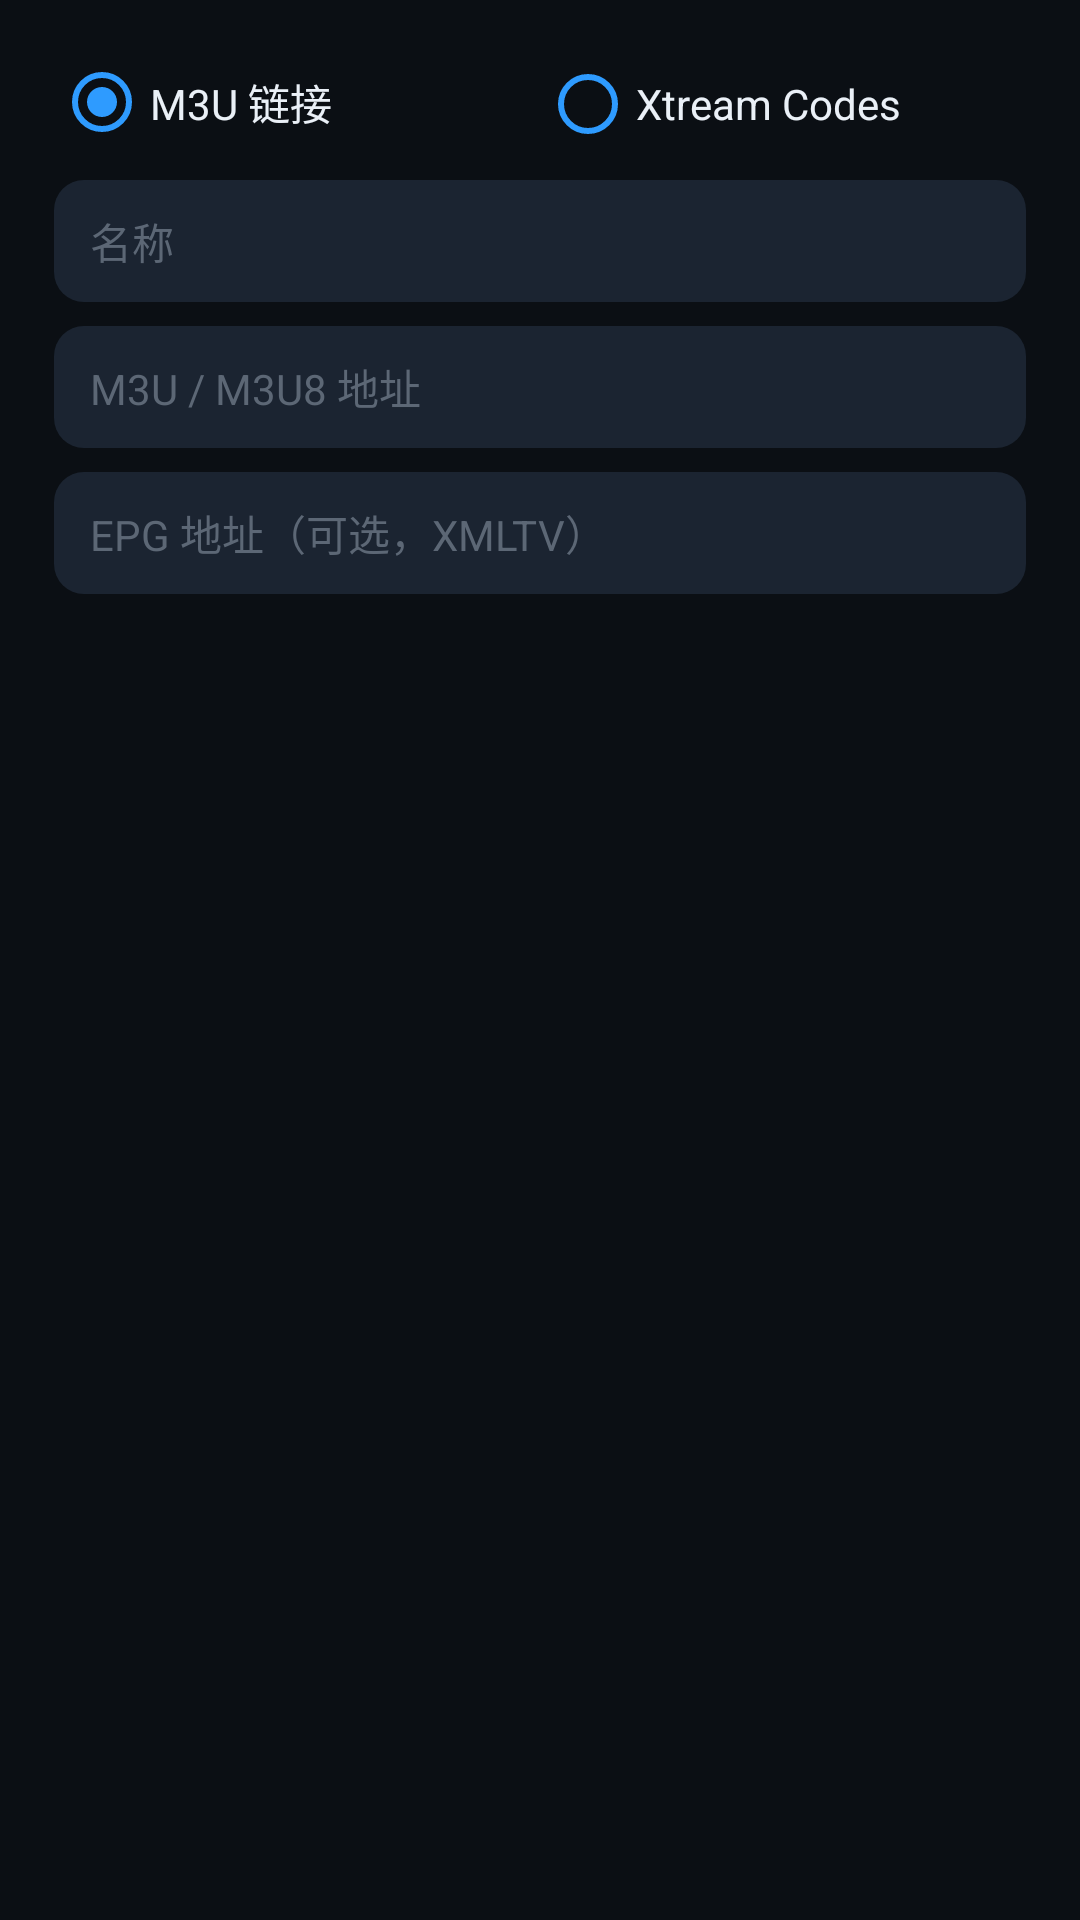

Layout XML and referenced resources for this Android screen:
<!-- AndroidManifest.xml: application theme Theme.OpenTV -->
<!-- res/layout/dialog_add_playlist.xml -->
<?xml version="1.0" encoding="utf-8"?>
<LinearLayout xmlns:android="http://schemas.android.com/apk/res/android"
    android:layout_width="match_parent"
    android:layout_height="wrap_content"
    android:orientation="vertical"
    android:padding="18dp">

    <RadioGroup
        android:layout_width="match_parent"
        android:layout_height="wrap_content"
        android:orientation="horizontal">

        <RadioButton
            android:id="@+id/typeM3u"
            android:layout_width="0dp"
            android:layout_height="wrap_content"
            android:layout_weight="1"
            android:buttonTint="@color/accent"
            android:checked="true"
            android:text="@string/type_m3u"
            android:textColor="@color/text" />

        <RadioButton
            android:id="@+id/typeXtream"
            android:layout_width="0dp"
            android:layout_height="wrap_content"
            android:layout_weight="1"
            android:buttonTint="@color/accent"
            android:text="@string/type_xtream"
            android:textColor="@color/text" />
    </RadioGroup>

    <EditText
        android:id="@+id/inputName"
        android:layout_width="match_parent"
        android:layout_height="wrap_content"
        android:layout_marginTop="10dp"
        android:background="@drawable/bg_card"
        android:hint="@string/playlist_name"
        android:inputType="text"
        android:paddingHorizontal="12dp"
        android:paddingVertical="10dp"
        android:singleLine="true"
        android:textColor="@color/text"
        android:textColorHint="@color/text_faint"
        android:textSize="14sp" />

    <EditText
        android:id="@+id/inputUrl"
        android:layout_width="match_parent"
        android:layout_height="wrap_content"
        android:layout_marginTop="8dp"
        android:background="@drawable/bg_card"
        android:hint="@string/m3u_url"
        android:inputType="textUri"
        android:paddingHorizontal="12dp"
        android:paddingVertical="10dp"
        android:singleLine="true"
        android:textColor="@color/text"
        android:textColorHint="@color/text_faint"
        android:textSize="14sp" />

    <LinearLayout
        android:id="@+id/xtreamBox"
        android:layout_width="match_parent"
        android:layout_height="wrap_content"
        android:orientation="vertical"
        android:visibility="gone">

        <EditText
            android:id="@+id/inputServer"
            android:layout_width="match_parent"
            android:layout_height="wrap_content"
            android:layout_marginTop="8dp"
            android:background="@drawable/bg_card"
            android:hint="@string/xtream_server"
            android:inputType="textUri"
            android:paddingHorizontal="12dp"
            android:paddingVertical="10dp"
            android:singleLine="true"
            android:textColor="@color/text"
            android:textColorHint="@color/text_faint"
            android:textSize="14sp" />

        <EditText
            android:id="@+id/inputUser"
            android:layout_width="match_parent"
            android:layout_height="wrap_content"
            android:layout_marginTop="8dp"
            android:background="@drawable/bg_card"
            android:hint="@string/username"
            android:inputType="text"
            android:paddingHorizontal="12dp"
            android:paddingVertical="10dp"
            android:singleLine="true"
            android:textColor="@color/text"
            android:textColorHint="@color/text_faint"
            android:textSize="14sp" />

        <EditText
            android:id="@+id/inputPass"
            android:layout_width="match_parent"
            android:layout_height="wrap_content"
            android:layout_marginTop="8dp"
            android:background="@drawable/bg_card"
            android:hint="@string/password"
            android:inputType="textPassword"
            android:paddingHorizontal="12dp"
            android:paddingVertical="10dp"
            android:singleLine="true"
            android:textColor="@color/text"
            android:textColorHint="@color/text_faint"
            android:textSize="14sp" />
    </LinearLayout>

    <EditText
        android:id="@+id/inputEpg"
        android:layout_width="match_parent"
        android:layout_height="wrap_content"
        android:layout_marginTop="8dp"
        android:background="@drawable/bg_card"
        android:hint="@string/epg_url"
        android:inputType="textUri"
        android:paddingHorizontal="12dp"
        android:paddingVertical="10dp"
        android:singleLine="true"
        android:textColor="@color/text"
        android:textColorHint="@color/text_faint"
        android:textSize="14sp" />

</LinearLayout>
<!-- resources referenced by this layout -->
<resources>
  <color name="accent">#2E9BFF</color>
  <color name="text">#EAF0F7</color>
  <color name="text_faint">#5C6775</color>
  <!-- drawable bg_card (drawable) -->
  <?xml version="1.0" encoding="utf-8"?>
  <selector xmlns:android="http://schemas.android.com/apk/res/android">
      <item android:state_focused="true">
          <shape android:shape="rectangle">
              <solid android:color="@color/surface_focus" />
              <corners android:radius="10dp" />
              <stroke android:width="2dp" android:color="@color/accent" />
          </shape>
      </item>
      <item android:state_selected="true">
          <shape android:shape="rectangle">
              <solid android:color="@color/surface_active" />
              <corners android:radius="10dp" />
          </shape>
      </item>
      <item>
          <shape android:shape="rectangle">
              <solid android:color="@color/surface" />
              <corners android:radius="10dp" />
          </shape>
      </item>
  </selector>
  <string name="epg_url">EPG 地址（可选，XMLTV）</string>
  <string name="m3u_url">M3U / M3U8 地址</string>
  <string name="password">密码</string>
  <string name="playlist_name">名称</string>
  <string name="type_m3u">M3U 链接</string>
  <string name="type_xtream">Xtream Codes</string>
  <string name="username">用户名</string>
  <string name="xtream_server">服务器地址（含端口）</string>
  <style name="Theme.OpenTV" parent="Theme.AppCompat.NoActionBar">
          <item name="android:windowBackground">@color/bg</item>
          <item name="colorPrimary">@color/accent</item>
          <item name="colorPrimaryDark">@color/bg</item>
          <item name="colorAccent">@color/accent</item>
          <item name="android:textColorPrimary">@color/text</item>
          <item name="android:textColorSecondary">@color/text_dim</item>
          <item name="android:textColorHint">@color/text_faint</item>
          <item name="android:colorBackground">@color/bg</item>
          <item name="android:windowAnimationStyle">@null</item>
      </style>
  <color name="surface_focus">#28394F</color>
  <color name="surface_active">#1E4E7E</color>
  <color name="surface">#1B2431</color>
  <color name="bg">#0B0F14</color>
  <color name="text_dim">#8B97A8</color>
</resources>
